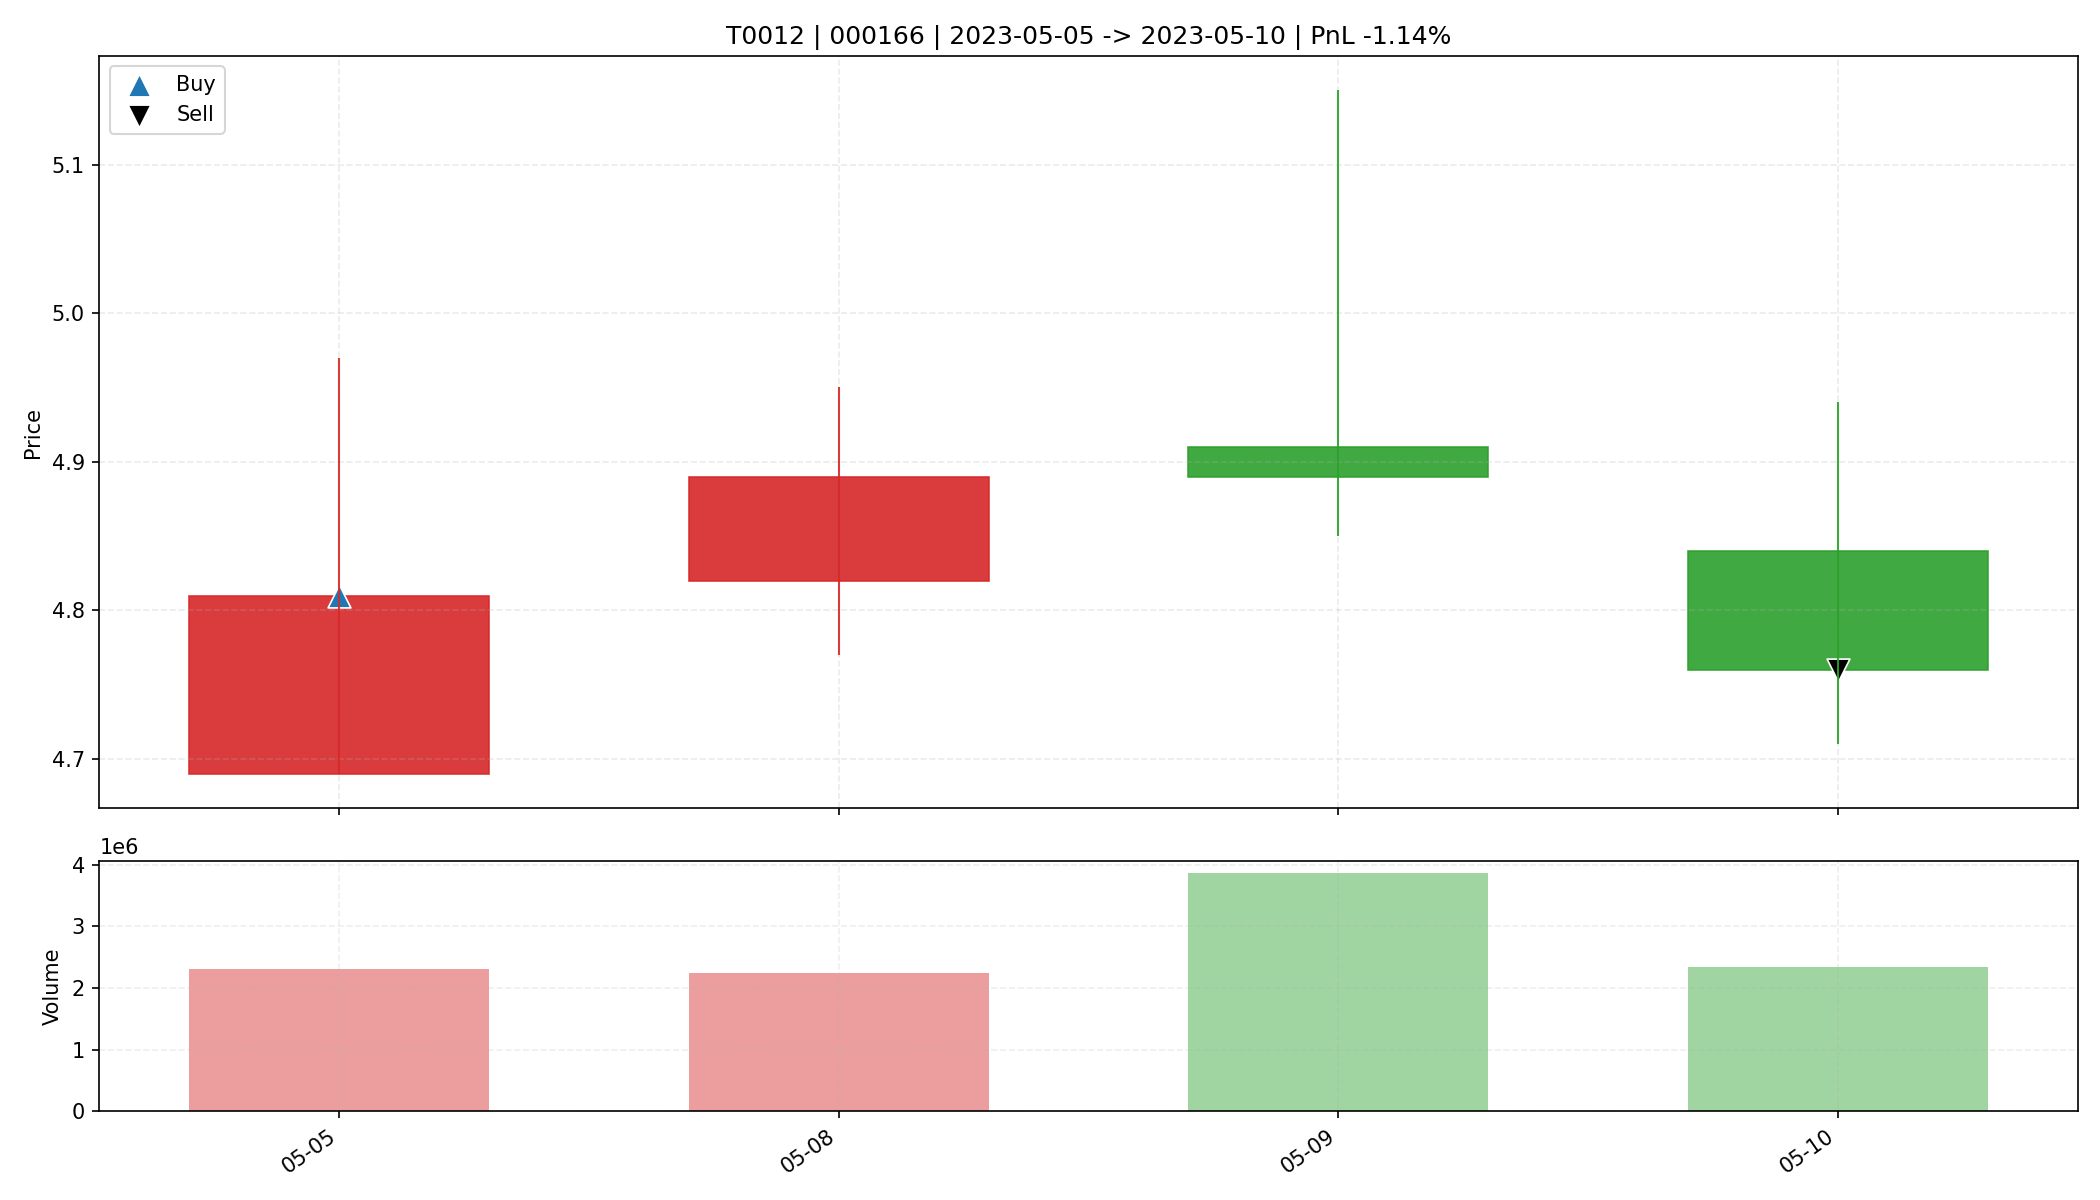

Source data for this figure (header and first rows):
date, open, high, low, close, amount, volume, trade_id, code, buy_date, sell_date, buy_price, sell_price, matched_shares, buy_reason, sell_reason, sell_profit_pct, sell_hold_days, is_buy_day, is_sell_day, holding_day_index
2023-05-05, 4.69, 4.97, 4.69, 4.81, 1114649216, 2303821, T0012, 000166, 2023-05-05, 2023-05-10, 4.81, 4.76, 3150, 前10日振幅8.8%, 阳线涨幅2.6%, 突破均线, 温和放量1.7倍, MA…, 跌破动态保利线, -1.138, 3.0, True, False, 0
2023-05-08, 4.82, 4.95, 4.77, 4.89, 1093218560, 2241771, T0012, 000166, 2023-05-05, 2023-05-10, 4.81, 4.76, 3150, 前10日振幅8.8%, 阳线涨幅2.6%, 突破均线, 温和放量1.7倍, MA…, 跌破动态保利线, -1.138, 3.0, False, False, 1
2023-05-09, 4.91, 5.15, 4.85, 4.89, 1942845056, 3875533, T0012, 000166, 2023-05-05, 2023-05-10, 4.81, 4.76, 3150, 前10日振幅8.8%, 阳线涨幅2.6%, 突破均线, 温和放量1.7倍, MA…, 跌破动态保利线, -1.138, 3.0, False, False, 2
2023-05-10, 4.84, 4.94, 4.71, 4.76, 1120987136, 2341521, T0012, 000166, 2023-05-05, 2023-05-10, 4.81, 4.76, 3150, 前10日振幅8.8%, 阳线涨幅2.6%, 突破均线, 温和放量1.7倍, MA…, 跌破动态保利线, -1.138, 3.0, False, True, 3
